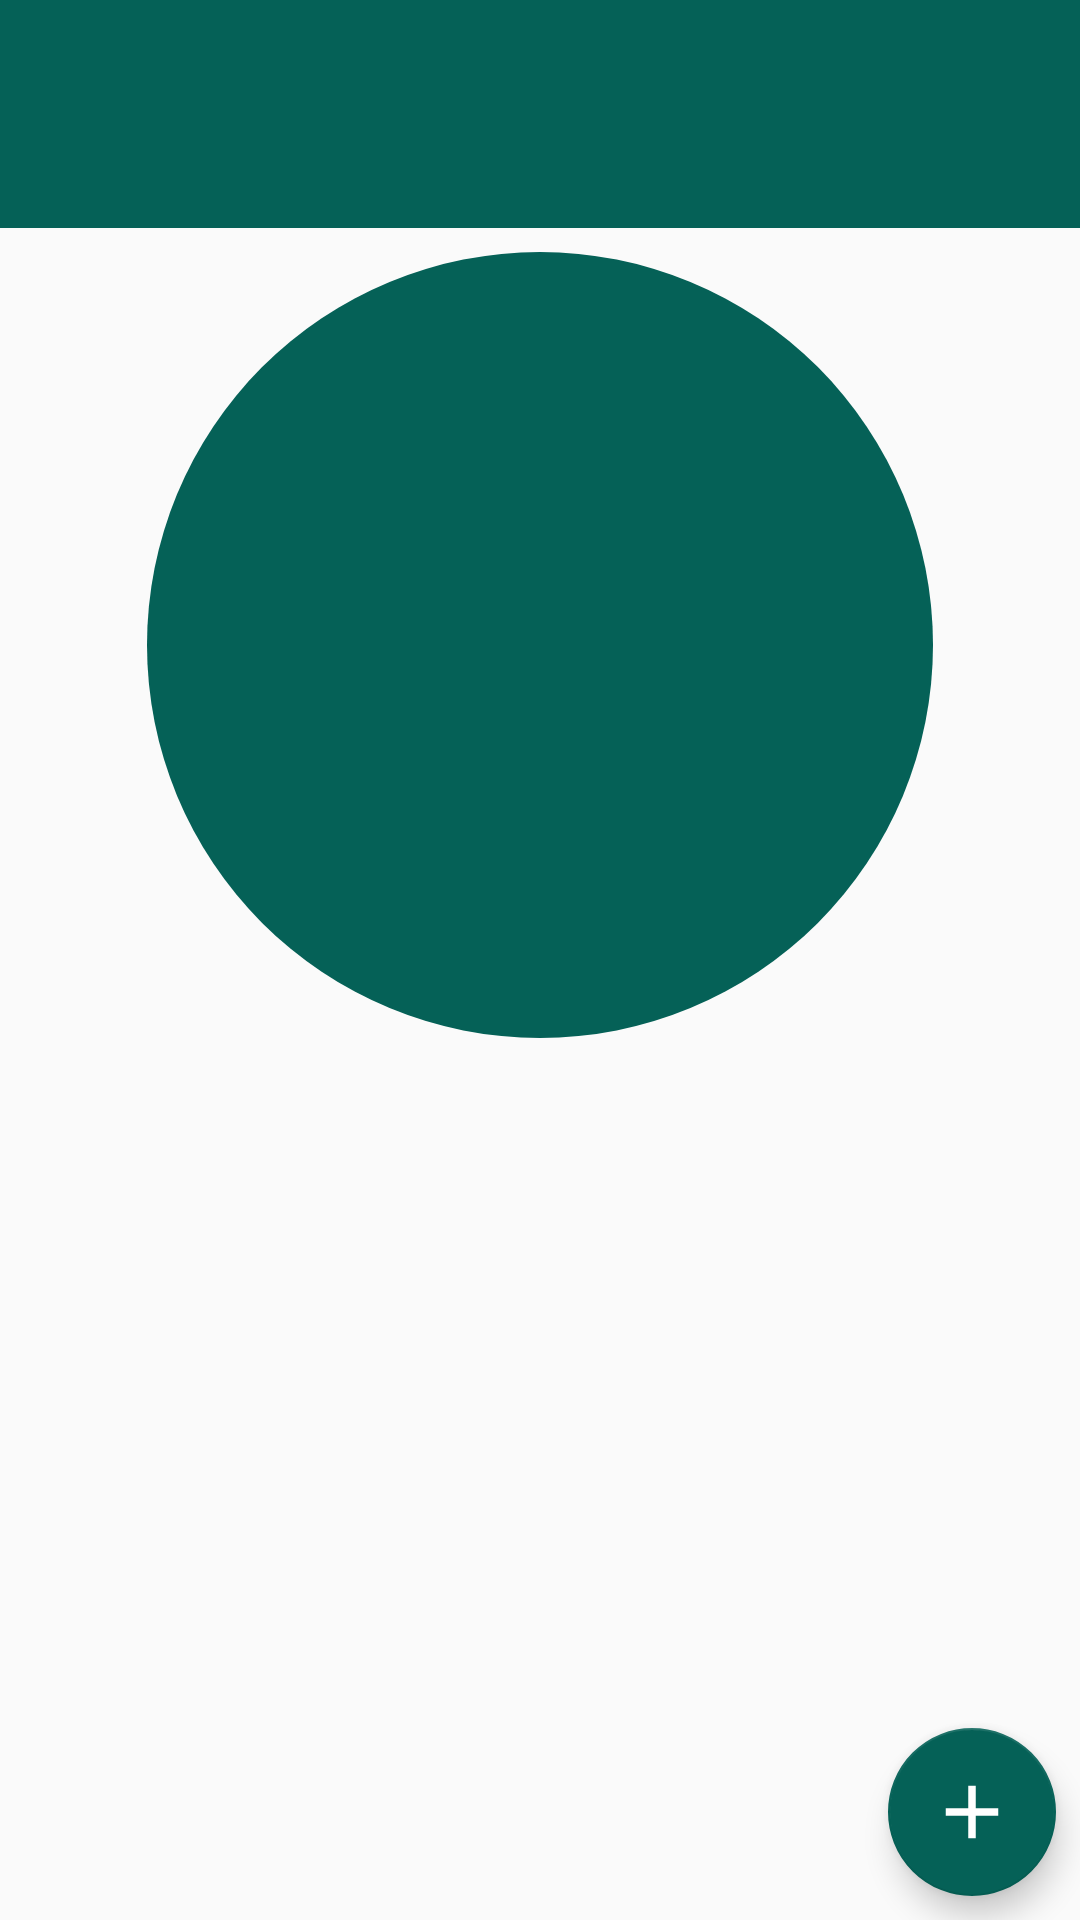

The Android layout XML behind this screen, and the referenced resources:
<!-- AndroidManifest.xml: application theme AppTheme -->
<!-- res/layout/year_fragment.xml -->
<?xml version="1.0" encoding="utf-8"?>
<androidx.constraintlayout.widget.ConstraintLayout xmlns:android="http://schemas.android.com/apk/res/android"
    xmlns:app="http://schemas.android.com/apk/res-auto"
    xmlns:tools="http://schemas.android.com/tools"
    android:layout_width="match_parent"
    android:layout_height="match_parent"
    tools:context=".ui.fragments.YearFragment">

    <TextView
        android:id="@+id/levelTitle"
        android:layout_width="match_parent"
        android:layout_height="76dp"
        android:background="@color/colorPrimary"
        android:gravity="center"
        android:textColor="@color/primaryTextColor"
        android:textSize="30sp"
        app:layout_constraintEnd_toEndOf="parent"
        app:layout_constraintStart_toStartOf="parent"
        app:layout_constraintTop_toTopOf="parent" />

    <ImageView
        android:id="@+id/pink_CircleView"
        android:layout_width="262dp"
        android:layout_height="262dp"
        android:layout_marginTop="8dp"
        android:background="@drawable/circle_btn"
        android:contentDescription="@string/todo"
        app:layout_constraintEnd_toEndOf="parent"
        app:layout_constraintStart_toStartOf="parent"
        app:layout_constraintTop_toBottomOf="@+id/levelTitle" />

    <TextView
        android:id="@+id/gradeView"
        android:layout_width="wrap_content"
        android:layout_height="wrap_content"
        android:gravity="center"
        android:textColor="@color/primaryTextColor"
        android:textSize="60sp"
        app:layout_constraintBottom_toBottomOf="@+id/pink_CircleView"
        app:layout_constraintEnd_toEndOf="@+id/pink_CircleView"
        app:layout_constraintStart_toStartOf="@+id/pink_CircleView"
        app:layout_constraintTop_toTopOf="@+id/pink_CircleView" />

    <com.google.android.material.floatingactionbutton.FloatingActionButton
        android:id="@+id/add_BTN"
        android:layout_width="wrap_content"
        android:layout_height="wrap_content"
        android:layout_marginEnd="8dp"
        android:layout_marginRight="8dp"
        android:layout_marginBottom="8dp"
        android:src="@drawable/tplaybtn"
        android:textColor="#000000"
        app:backgroundTint="@color/colorPrimary"
        app:layout_constraintBottom_toBottomOf="@+id/subGrid"
        app:layout_constraintEnd_toEndOf="parent"
        app:maxImageSize="30sp"
        android:contentDescription="A button with a + sign indicating addition of new values" />

    <GridView
        android:id="@+id/subGrid"
        android:layout_width="match_parent"
        android:layout_height="0dp"
        android:layout_marginTop="8dp"
        app:layout_constraintBottom_toBottomOf="parent"
        app:layout_constraintEnd_toEndOf="parent"
        app:layout_constraintStart_toStartOf="parent"
        app:layout_constraintTop_toBottomOf="@+id/pink_CircleView" />

</androidx.constraintlayout.widget.ConstraintLayout>
<!-- resources referenced by this layout -->
<resources>
  <color name="colorPrimary">#056157</color>
  <color name="primaryTextColor">#FFFFFF</color>
  <!-- drawable circle_btn (drawable) -->
  <?xml version="1.0" encoding="utf-8"?>
  <selector xmlns:android="http://schemas.android.com/apk/res/android">
      <item android:right="5dp" android:top="5dp">
          <shape>
              <solid android:color="@color/colorPrimary"/>
              <corners android:radius="999dp"/>
          </shape>
      </item>
  
  </selector>
  <!-- drawable tplaybtn (drawable) -->
  <vector android:height="80dp" android:viewportHeight="24.0"
      android:viewportWidth="24.0" android:width="80dp" xmlns:android="http://schemas.android.com/apk/res/android">
      <path android:fillColor="#FFFFFF" android:pathData="M19,13h-6v6h-2v-6H5v-2h6V5h2v6h6v2z"/>
  </vector>
  <string name="todo">TODO</string>
  <style name="AppTheme" parent="Theme.AppCompat.Light.NoActionBar">
          
          <item name="colorPrimary">@color/colorPrimary</item>
          <item name="colorPrimaryDark">@color/colorPrimaryDark</item>
          <item name="colorAccent">@color/colorAccent</item>
      </style>
  <color name="colorPrimaryDark">#000000</color>
  <color name="colorAccent">#056157</color>
</resources>
